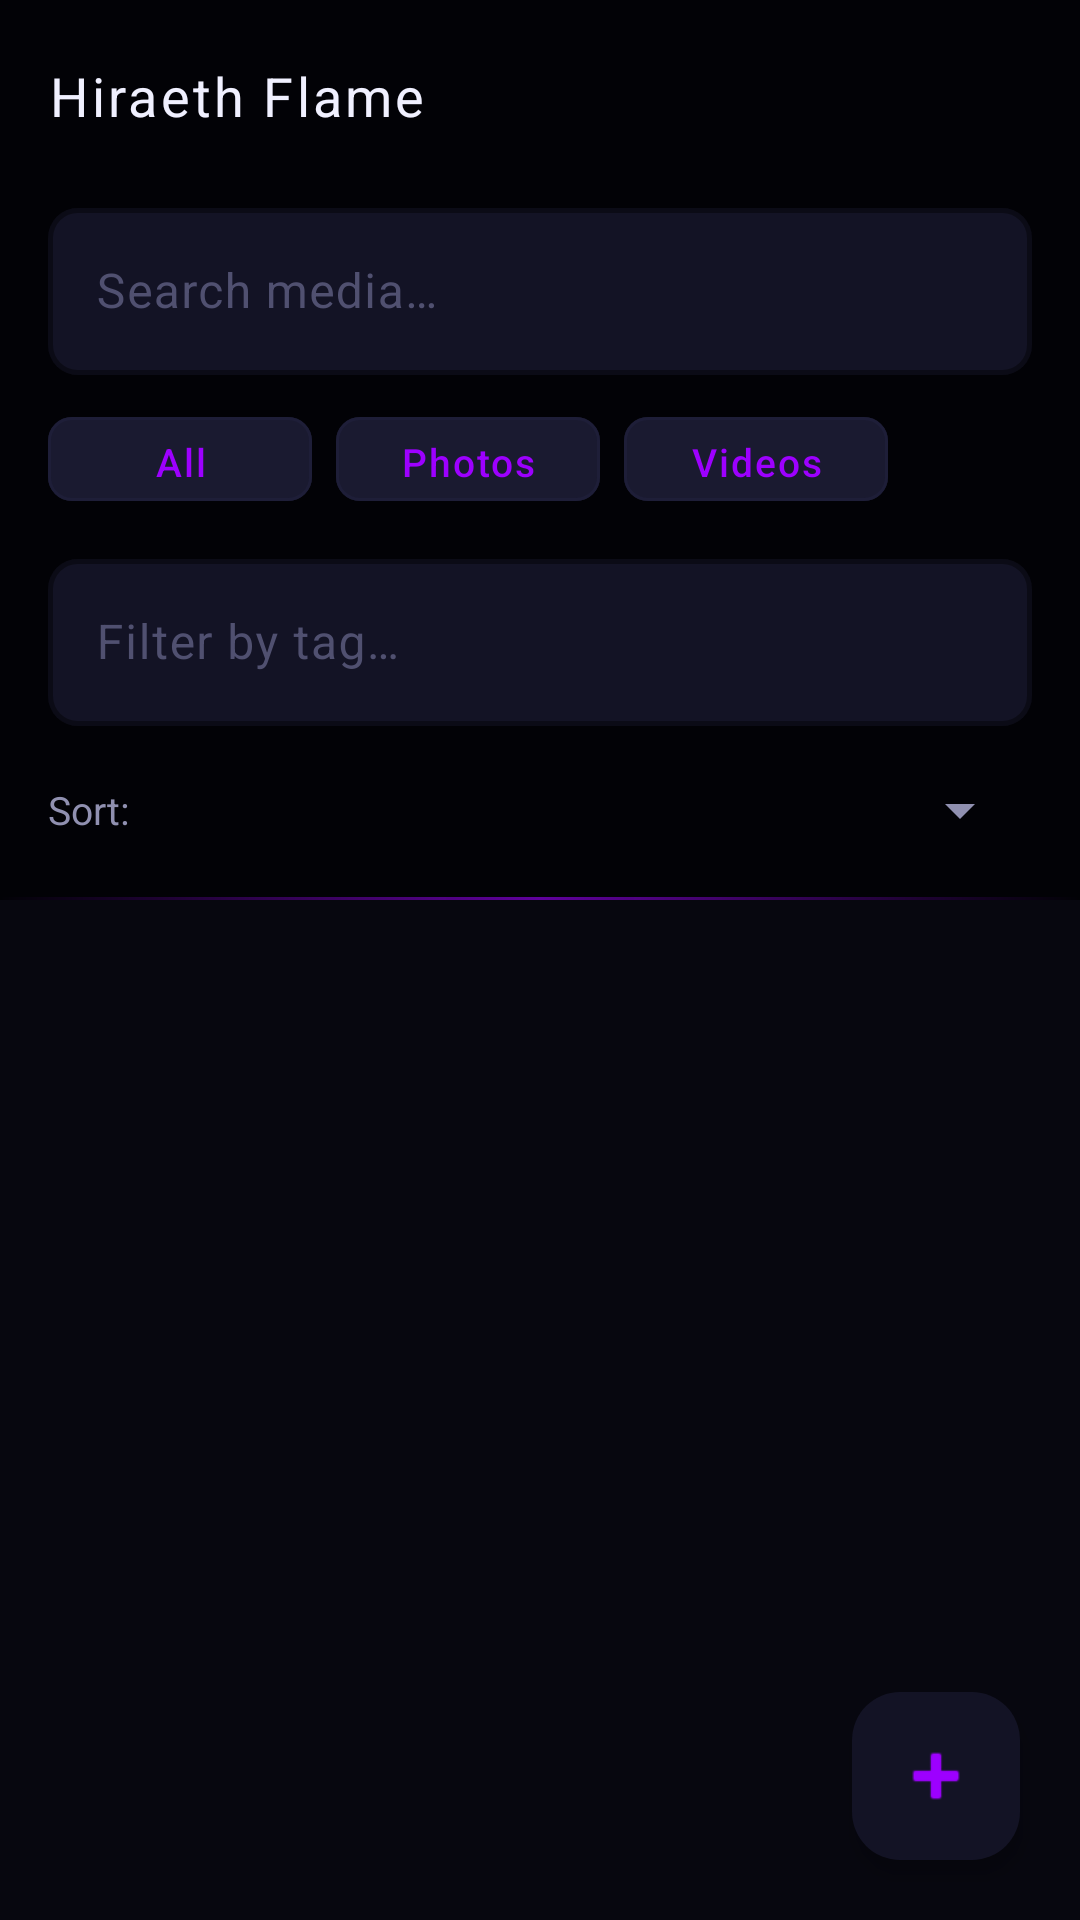

This screen was rendered from an Android layout file. Write that file and the resources it references.
<!-- AndroidManifest.xml: application theme Theme.HiraethFlame -->
<!-- res/layout/fragment_library.xml -->
<?xml version="1.0" encoding="utf-8"?>
<androidx.coordinatorlayout.widget.CoordinatorLayout
    xmlns:android="http://schemas.android.com/apk/res/android"
    xmlns:app="http://schemas.android.com/apk/res-auto"
    android:layout_width="match_parent"
    android:layout_height="match_parent"
    android:background="@color/bg_deep">

    
    <com.google.android.material.appbar.AppBarLayout
        android:id="@+id/appbar"
        android:layout_width="match_parent"
        android:layout_height="wrap_content"
        android:background="@drawable/bg_toolbar"
        app:elevation="0dp">

        <com.google.android.material.appbar.MaterialToolbar
            android:id="@+id/toolbar"
            android:layout_width="match_parent"
            android:layout_height="?attr/actionBarSize"
            android:background="@android:color/transparent"
            app:title="@string/app_name"
            app:titleTextColor="@color/text_primary"
            app:titleTextAppearance="@style/TextAppearance.Toolbar.Title" />

        
        <LinearLayout
            android:layout_width="match_parent"
            android:layout_height="wrap_content"
            android:orientation="vertical"
            android:paddingStart="16dp"
            android:paddingEnd="16dp"
            android:paddingBottom="12dp">

            
            <com.google.android.material.textfield.TextInputLayout
                style="@style/TextInput.Neon"
                android:layout_width="match_parent"
                android:layout_height="wrap_content"
                android:hint="Search media…">

                <com.google.android.material.textfield.TextInputEditText
                    android:id="@+id/search_input"
                    android:layout_width="match_parent"
                    android:layout_height="wrap_content"
                    android:inputType="text"
                    android:maxLines="1"
                    android:textColor="@color/text_primary" />
            </com.google.android.material.textfield.TextInputLayout>

            
            <LinearLayout
                android:layout_width="match_parent"
                android:layout_height="wrap_content"
                android:layout_marginTop="10dp"
                android:orientation="horizontal">

                <com.google.android.material.button.MaterialButton
                    android:id="@+id/filter_all"
                    style="@style/Btn.Neon.Tonal"
                    android:layout_width="wrap_content"
                    android:layout_height="36dp"
                    android:paddingStart="14dp"
                    android:paddingEnd="14dp"
                    android:text="All"
                    android:textSize="13sp" />

                <com.google.android.material.button.MaterialButton
                    android:id="@+id/filter_photos"
                    style="@style/Btn.Neon.Tonal"
                    android:layout_width="wrap_content"
                    android:layout_height="36dp"
                    android:layout_marginStart="8dp"
                    android:paddingStart="14dp"
                    android:paddingEnd="14dp"
                    android:text="Photos"
                    android:textSize="13sp" />

                <com.google.android.material.button.MaterialButton
                    android:id="@+id/filter_videos"
                    style="@style/Btn.Neon.Tonal"
                    android:layout_width="wrap_content"
                    android:layout_height="36dp"
                    android:layout_marginStart="8dp"
                    android:paddingStart="14dp"
                    android:paddingEnd="14dp"
                    android:text="Videos"
                    android:textSize="13sp" />
            </LinearLayout>

            
            <com.google.android.material.textfield.TextInputLayout
                style="@style/TextInput.Neon"
                android:layout_width="match_parent"
                android:layout_height="wrap_content"
                android:layout_marginTop="10dp"
                android:hint="Filter by tag…">

                <com.google.android.material.textfield.TextInputEditText
                    android:id="@+id/tag_filter"
                    android:layout_width="match_parent"
                    android:layout_height="wrap_content"
                    android:inputType="text"
                    android:maxLines="1"
                    android:textColor="@color/text_primary" />
            </com.google.android.material.textfield.TextInputLayout>

            
            <LinearLayout
                android:layout_width="match_parent"
                android:layout_height="wrap_content"
                android:layout_marginTop="10dp"
                android:gravity="center_vertical"
                android:orientation="horizontal">

                <TextView
                    android:layout_width="wrap_content"
                    android:layout_height="wrap_content"
                    android:text="Sort:"
                    android:textColor="@color/text_secondary"
                    android:textSize="13sp" />

                <Spinner
                    android:id="@+id/sort_spinner"
                    android:layout_width="0dp"
                    android:layout_height="36dp"
                    android:layout_marginStart="8dp"
                    android:layout_weight="1"
                    android:popupBackground="@color/bg_card" />
            </LinearLayout>

            
            <com.google.android.material.button.MaterialButton
                android:id="@+id/btn_grant_permissions"
                style="@style/Btn.Neon"
                android:layout_width="match_parent"
                android:layout_height="wrap_content"
                android:layout_marginTop="8dp"
                android:text="Grant media &amp; camera permissions"
                android:visibility="gone" />
        </LinearLayout>
    </com.google.android.material.appbar.AppBarLayout>

    
    <androidx.recyclerview.widget.RecyclerView
        android:id="@+id/recycler"
        android:layout_width="match_parent"
        android:layout_height="match_parent"
        android:clipToPadding="false"
        android:paddingBottom="88dp"
        android:paddingTop="8dp"
        app:layout_behavior="@string/appbar_scrolling_view_behavior" />

    
    <com.google.android.material.floatingactionbutton.FloatingActionButton
        android:id="@+id/fab_import"
        android:layout_width="wrap_content"
        android:layout_height="wrap_content"
        android:layout_gravity="bottom|end"
        android:layout_margin="@dimen/fab_margin"
        android:contentDescription="Import media"
        android:src="@android:drawable/ic_input_add"
        app:backgroundTint="@color/bg_card"
        app:borderWidth="0dp"
        app:elevation="4dp"
        app:maxImageSize="28dp"
        app:tint="@color/neon_violet" />

</androidx.coordinatorlayout.widget.CoordinatorLayout>
<!-- resources referenced by this layout -->
<resources>
  <color name="bg_card">#131325</color>
  <color name="bg_deep">#07070F</color>
  <color name="neon_violet">#9D00FF</color>
  <color name="text_primary">#F0F0FF</color>
  <color name="text_secondary">#9090B0</color>
  <dimen name="fab_margin">20dp</dimen>
  <string name="app_name">Hiraeth Flame</string>
  <style name="Btn.Neon.Tonal" parent="Widget.Material3.Button.TonalButton">
          <item name="android:textColor">@color/neon_violet</item>
          <item name="backgroundTint">@color/bg_elevated</item>
          <item name="strokeColor">@color/border_subtle</item>
          <item name="strokeWidth">1dp</item>
          <item name="cornerRadius">8dp</item>
          <item name="android:textAllCaps">false</item>
          <item name="android:elevation">0dp</item>
      </style>
  <style name="TextAppearance.Toolbar.Title" parent="TextAppearance.Material3.TitleLarge">
          <item name="android:textColor">@color/text_primary</item>
          <item name="android:textSize">18sp</item>
          <item name="android:letterSpacing">0.06</item>
      </style>
  <color name="bg_elevated">#1A1A30</color>
  <color name="border_subtle">#1E1E38</color>
  <color name="text_hint">#505070</color>
  <color name="bg_abyss">#020206</color>
  <color name="neon_violet_dim">#6A00CC</color>
  <color name="neon_violet_bright">#BF5FFF</color>
  <color name="neon_cyan">#00F5FF</color>
  <color name="neon_magenta">#FF007A</color>
  <color name="bg_surface">#0E0E1C</color>
  <style name="Card.Neon" parent="Widget.Material3.CardView.Elevated">
          <item name="cardBackgroundColor">@color/bg_card</item>
          <item name="strokeColor">@color/border_subtle</item>
          <item name="strokeWidth">1dp</item>
          <item name="cardCornerRadius">14dp</item>
          <item name="cardElevation">0dp</item>
      </style>
  <style name="BottomNav.Neon" parent="Widget.Material3.BottomNavigationView">
          <item name="materialThemeOverlay">@style/ThemeOverlay.BottomNav.Neon</item>
          <item name="elevation">0dp</item>
      </style>
  <style name="Toolbar.Neon" parent="Widget.Material3.Toolbar">
          <item name="titleTextColor">@color/text_primary</item>
          <item name="subtitleTextColor">@color/text_secondary</item>
          <item name="android:background">@color/bg_abyss</item>
          <item name="android:elevation">0dp</item>
      </style>
  <style name="FAB.Neon" parent="Widget.Material3.FloatingActionButton.Primary">
          <item name="backgroundTint">@android:color/transparent</item>
          <item name="tint">@color/neon_violet</item>
          <item name="android:elevation">0dp</item>
      </style>
  <style name="Seekbar.Neon" parent="Widget.AppCompat.SeekBar">
          <item name="android:progressTint">@color/neon_violet</item>
          <item name="android:thumbTint">@color/neon_violet</item>
      </style>
  <style name="ThemeOverlay.BottomNav.Neon" parent="">
          <item name="colorSurface">@color/bg_abyss</item>
          <item name="colorOnSurface">@color/text_hint</item>
          <item name="colorPrimary">@color/neon_violet</item>
      </style>
  <style name="Btn.Neon.Filled" parent="Widget.Material3.Button">
          <item name="android:textColor">@color/bg_abyss</item>
          <item name="backgroundTint">@color/neon_violet</item>
          <item name="strokeWidth">0dp</item>
          <item name="cornerRadius">10dp</item>
          <item name="android:textAllCaps">false</item>
          <item name="android:textStyle">bold</item>
          <item name="android:elevation">0dp</item>
          <item name="rippleColor">#44FFFFFF</item>
      </style>
  <style name="Btn.Danger" parent="Widget.Material3.Button.TextButton">
          <item name="android:textColor">@color/neon_magenta</item>
          <item name="rippleColor">#33FF007A</item>
      </style>
  <style name="AlertDialog.TitleText" parent="MaterialAlertDialog.Material3.Title.Text">
          <item name="android:textColor">@color/text_primary</item>
          <item name="android:textSize">18sp</item>
      </style>
</resources>
